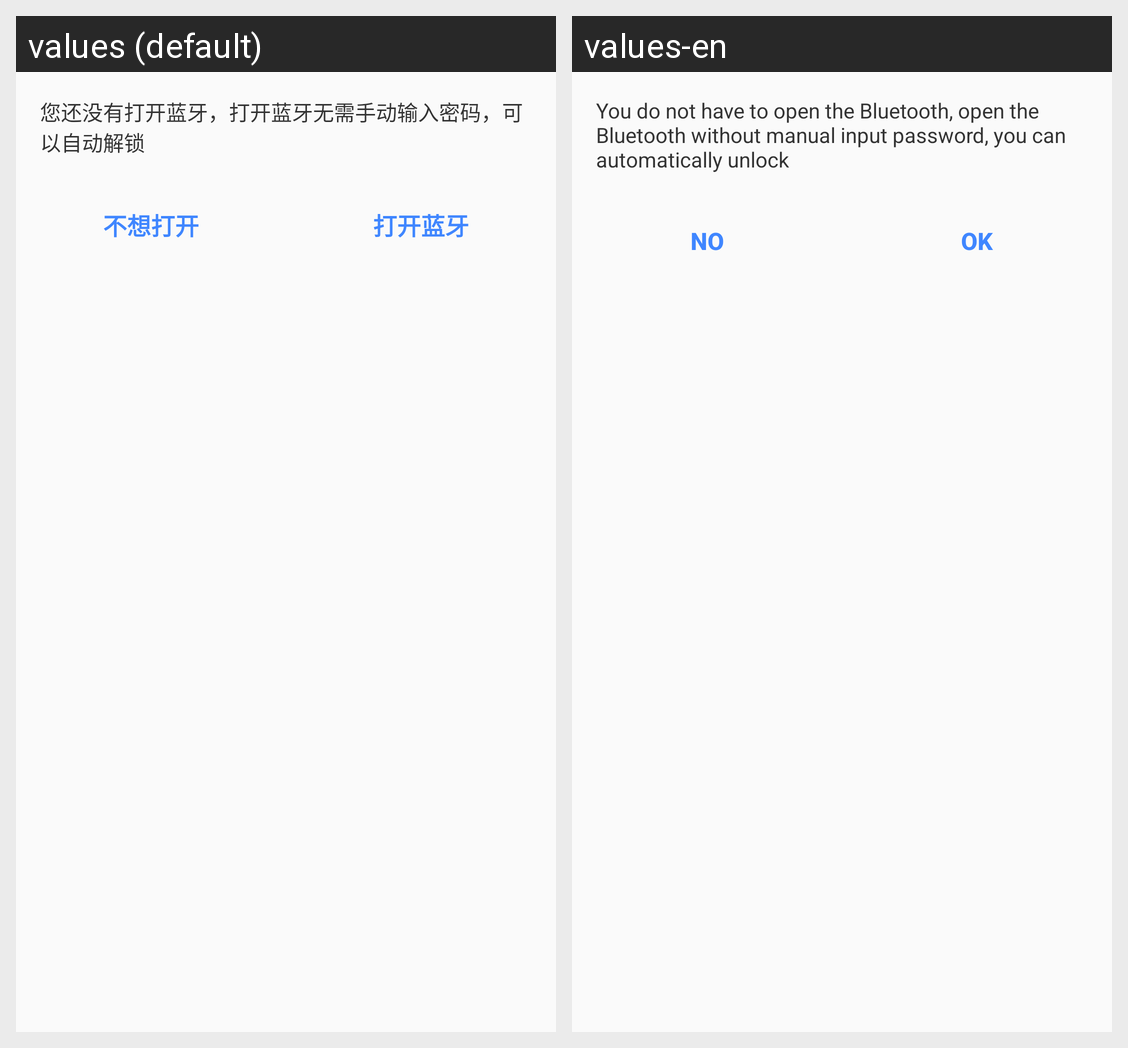

Translations of the strings shown on this Android screen, per locale in the grid:
Android screen res/layout/dialog_open_bluetooth.xml rendered under 2 locales, left to right: values (default), values-en. Device: Nexus 5 (rendered at 1080×1920; each locale shown at half size, 540×960, under a caption strip naming it); theme AppTheme.
Strings drawn on this screen, with the default value and each locale's value (text and hints the layout hard-codes, and strings that could not be matched under every locale, appear in the picture but are not listed):

tip_92
  values: 您还没有打开蓝牙，打开蓝牙无需手动输入密码，可以自动解锁
  values-en: You do not have to open the Bluetooth, open the Bluetooth without manual input password, you can automatically unlock

tip_93
  values: 不想打开
  values-en: no

tip_94
  values: 打开蓝牙
  values-en: ok
